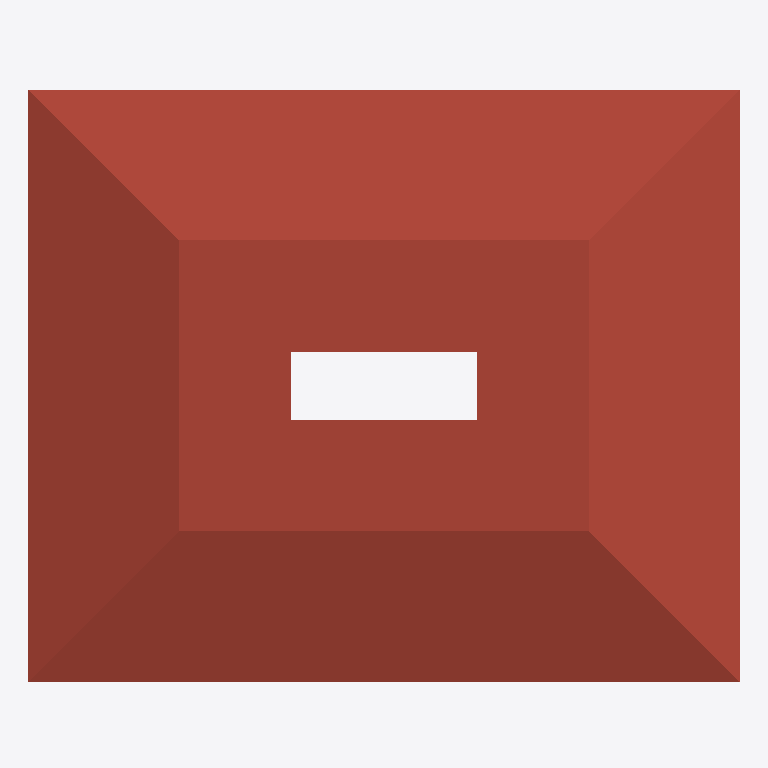
Plan cut of the same IFC building model at storey 'Level 1' (level 4.00 m, cut at 5.40 m), seen from above with north up, elements coloured by IFC class: 1 roof (red-brown). Cut surfaces are drawn darker.
Extent 6.6 m × 5.5 m × 6.6 m (x, y, z). Storeys (2): Level 0 at 0.00 m; Level 1 at 4.00 m. Elements (9): 4 IfcWallStandardCase, 1 IfcCovering, 1 IfcDoor, 1 IfcRoof, 1 IfcSlab, 1 IfcWindow.

HEADER;
FILE_DESCRIPTION(('ViewDefinition [CoordinationView_V2.0]'),'2;1');
FILE_NAME('Project Number','2020-05-19T16:10:14',(''),(''),'The EXPRESS Data Manager Version 5.02.0100.07 : 28 Aug 2013','21.0.0.383 - Exporter 21.0.0.383 - Alternate UI 21.0.0.383','');
FILE_SCHEMA(('IFC2X3'));
ENDSEC;
DATA;
#120=IFCPROJECT('1ufD1DQkn2Ag909FiawK2x',#41,'Project Number',$,$,'Project Name','Project Status',(#112),#107);
#149=IFCSITE('1ufD1DQkn2Ag909FiawK2v',#41,'Default',$,$,#148,$,$,.ELEMENT.,$,$,$,$,$);
#130=IFCBUILDING('1ufD1DQkn2Ag909FiawK2w',#41,'',$,$,#32,$,'',.ELEMENT.,$,$,$);
#139=IFCBUILDINGSTOREY('1ufD1DQkn2Ag909FlR5hvy',#41,'Level 0',$,'Level:Circle Head - Project Datum',#137,$,'Level 0',.ELEMENT.,0.0);
#145=IFCBUILDINGSTOREY('1ufD1DQkn2Ag909FlR5htz',#41,'Level 1',$,'Level:Circle Head - Project Datum',#144,$,'Level 1',.ELEMENT.,4000.0);
#913=IFCROOF('2XqLaPqlL6pRaKaKWyMH3A',#41,'Basic Roof:Roof_Pitched-50SS-220Ins-20MPan-225Purl:308978',$,'Basic Roof:Roof_Pitched-50SS-220Ins-20MPan-225Purl',#909,$,'308978',.NOTDEFINED.);
ENDSEC;